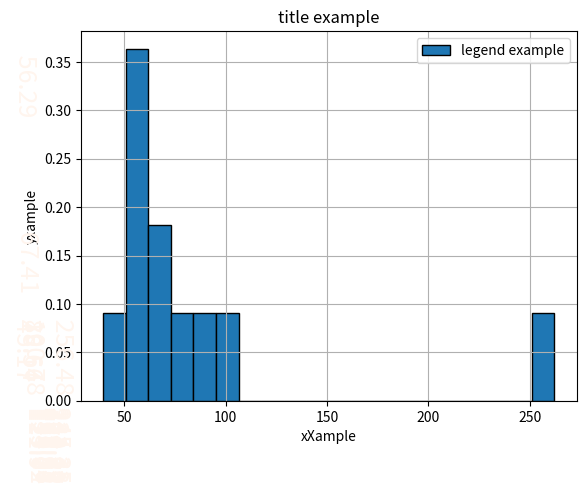

Write the Python code that produced this figure.
#import
import os
#import pytest
import numpy as np
import matplotlib.pyplot as plt

def calcular_probabilidad(arreglo, numero):
	'''Calcula la probabilidad de un arreglo de datos, mediante el conteo de ocurrencia de un histograma.'''
	ocurrencia,limites=np.histogram(arreglo,numero)
	limite=limites[2]-limites[1]
	prob=ocurrencia/sum(ocurrencia)
	centros=calcular_centros(limites)
	#for a,b in zip(centros,prob):
	#	print(a,b)
	return prob, centros, limite

def calcular_centros(bins):
	'''calcula un array con los puntos centros de un array de edges, para graficar en un plt.bar'''
	#print(bins)
	edge=bins[1]-bins[0]
	lista=[]
	for ind,value in enumerate(bins):
		if ind>=len(bins)-1:
			break
		res=bins[ind]+bins[ind+1]
		cp=res/2
		lista.append(cp)
	return np.array(lista)


def test_calculo_prob6():
	'''calculo de probabilidad a partir de un histograma de tp'''
	arr_tp=np.array([59.334335156250006, 52.124325, 58.445371875000006, 53.224098749999996, 72.76188, 95.9808975, 75.067515, 67.989710625, 262.036125, 39.611227500000005, 90.79911249999999])
	data,bins=np.histogram(arr_tp,numero)
	#print(bins)
	edgess=bins[2]-bins[1]
	prob=data/sum(data)
	bins=calcular_centros(bins)
	
	for a,b in zip(bins,prob):
		print(a,b)
	plt.bar(bins, width=edgess, height=prob,ec='black')
	
	plt.grid(True)
	plt.show()



if __name__=="__main__":
	#Prototipo:
	arr_tp=np.array([59.334335156250006, 52.124325, 58.445371875000006, 53.224098749999996, 72.76188, 95.9808975, 75.067515, 67.989710625, 262.036125, 39.611227500000005, 90.79911249999999])
	probabilidad, centros, ancho=calcular_probabilidad(arr_tp,20)
	fig, ax = plt.subplots()
	#ax.bar(centros, width=ancho, height=probabilidad,ec='black')
	ax.bar(centros, width=ancho, height=probabilidad,ec='black')
	prob=list(probabilidad)
	for i, (name, height) in enumerate(zip(centros, probabilidad)):
		ax.text(i, height, ' ' + str(round(name,2)), color='seashell', ha='center', va='top', rotation=-90, fontsize=18)

	# Creating the legend of the bars in the plot
	plt.legend(labels = ['legend example'])
	# Giving the tilte for the plot
	plt.title("title example")
	# Namimg the x and y axis
	plt.xlabel('xXample')
	plt.ylabel('yxample')
	plt.grid(True)
	
	

	plt.show()
else:
	print("Modulo Importado: [", os.path.basename(__file__), "]")
